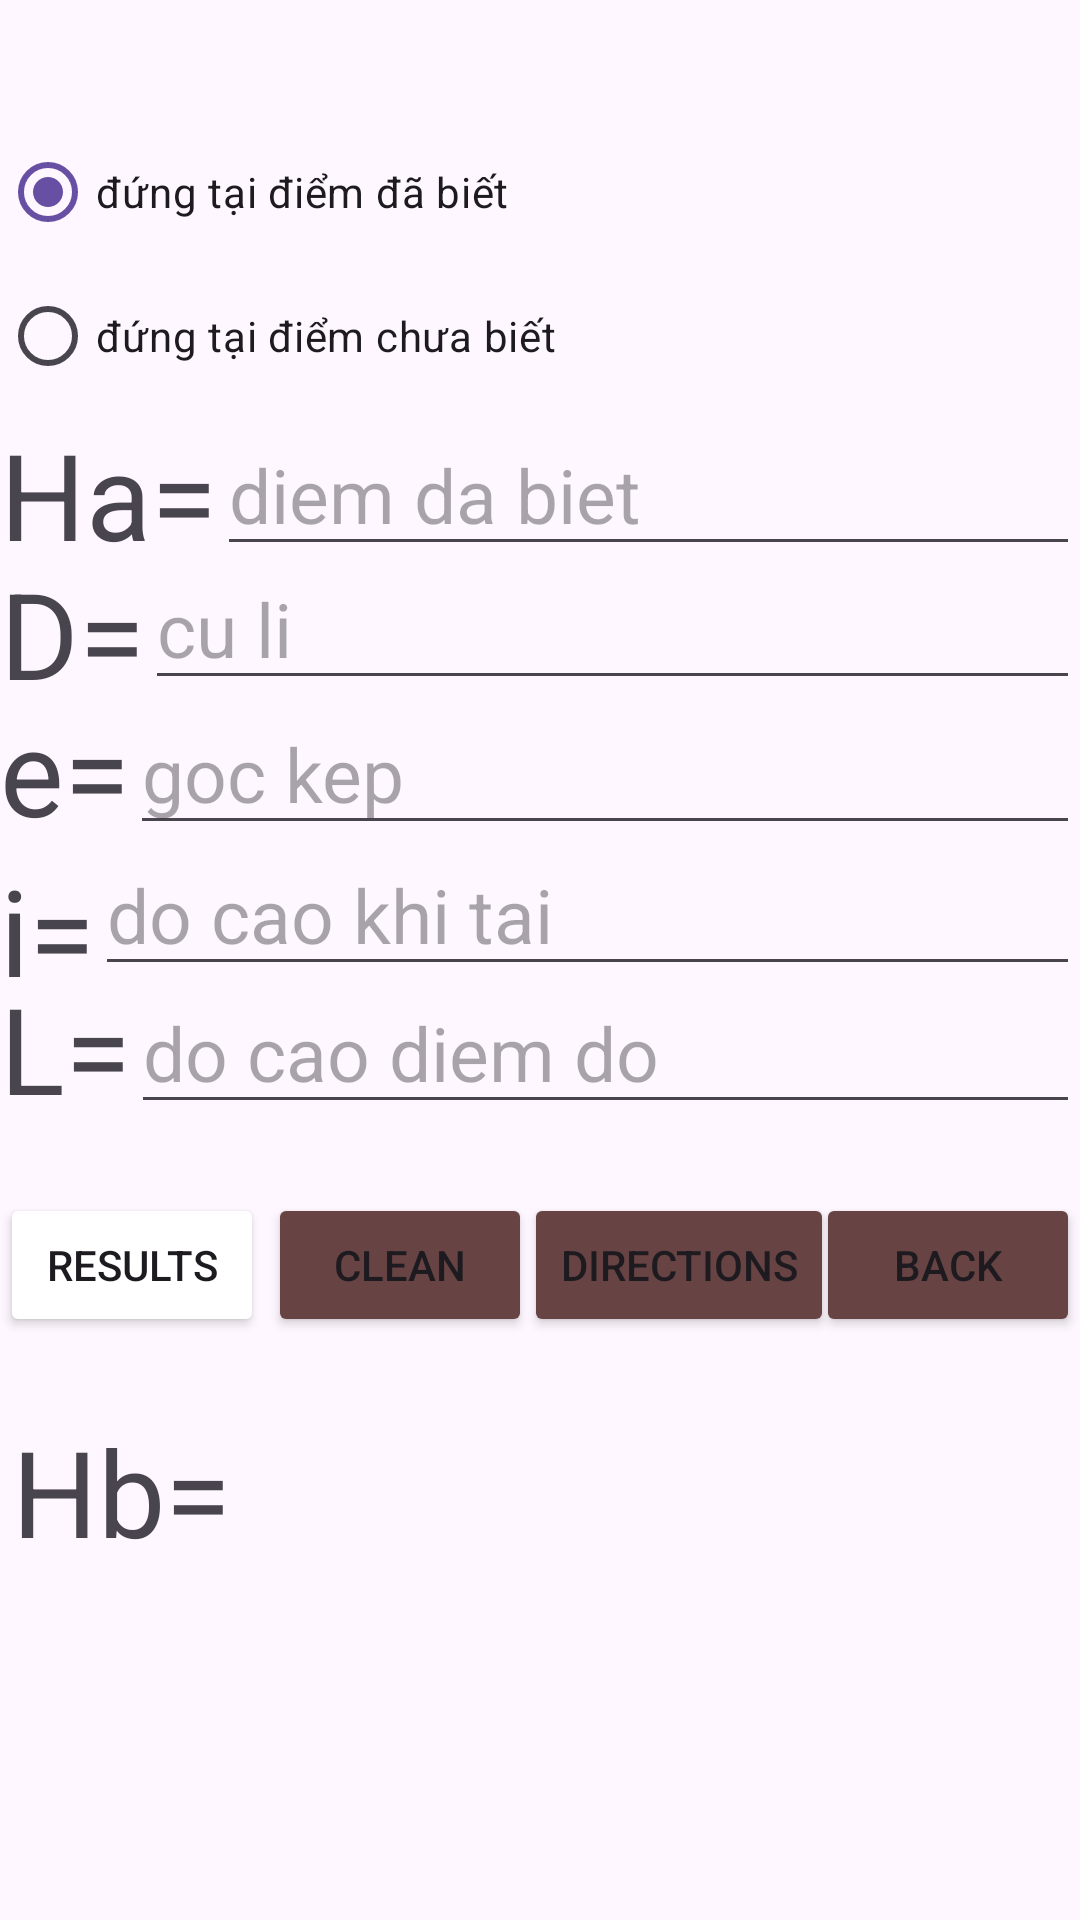

Produce the Android XML layout that renders to this screen, including the resource entries it uses.
<!-- AndroidManifest.xml: application theme Theme.Artillery -->
<!-- res/layout/gaochengscreen_design.xml -->
<?xml version="1.0" encoding="utf-8"?>
<androidx.constraintlayout.widget.ConstraintLayout xmlns:android="http://schemas.android.com/apk/res/android"
    xmlns:app="http://schemas.android.com/apk/res-auto"
    xmlns:tools="http://schemas.android.com/tools"
    android:layout_width="match_parent"
    android:layout_height="match_parent"
    android:layout_margin="10dp"

    tools:context=".todo.GaochengScreen">


    <TextView
        android:id="@+id/hbgc"
        android:layout_width="0sp"
        android:layout_height="wrap_content"
        android:layout_marginTop="14dp"
        android:text=""
        android:textSize="40sp"
        app:layout_constraintBottom_toBottomOf="parent"
        app:layout_constraintEnd_toEndOf="parent"
        app:layout_constraintHorizontal_bias="0.0"
        app:layout_constraintStart_toEndOf="@+id/editText"
        app:layout_constraintTop_toTopOf="parent"
        app:layout_constraintVertical_bias="0.789" />

    <RadioGroup
            android:id="@+id/rgip"
            android:layout_width="0dp"
            android:layout_height="wrap_content"
            android:layout_marginTop="40dp"
            app:layout_constraintEnd_toEndOf="parent"
            app:layout_constraintHorizontal_bias="0.0"
            app:layout_constraintStart_toStartOf="parent"
            app:layout_constraintTop_toTopOf="parent">

            <RadioButton
                android:id="@+id/rb_1"
                android:layout_width="wrap_content"
                android:layout_height="wrap_content"
                android:text="đứng tại điểm đã biết"
                app:layout_constraintBottom_toBottomOf="parent"
                app:layout_constraintEnd_toEndOf="parent"
                app:layout_constraintHorizontal_bias="0.0"
                app:layout_constraintStart_toStartOf="parent"
                app:layout_constraintTop_toTopOf="parent"
                app:layout_constraintVertical_bias="0.035"
                android:checked="true"/>

            <RadioButton
                android:id="@+id/rb_2"
                android:layout_width="wrap_content"
                android:layout_height="wrap_content"
                android:text="đứng tại điểm chưa biết"
                app:layout_constraintBottom_toBottomOf="parent"
                app:layout_constraintEnd_toEndOf="parent"
                app:layout_constraintHorizontal_bias="0.0"
                app:layout_constraintStart_toStartOf="parent"
                app:layout_constraintTop_toTopOf="parent"
                app:layout_constraintVertical_bias="0.106" />

    </RadioGroup>

        <TextView
            android:id="@+id/hagc"
            android:layout_width="wrap_content"
            android:layout_height="wrap_content"
            android:text="Ha="
            android:textSize="40sp"
            app:layout_constraintBottom_toBottomOf="parent"
            app:layout_constraintEnd_toEndOf="parent"
            app:layout_constraintHorizontal_bias="0.0"
            app:layout_constraintStart_toStartOf="parent"
            app:layout_constraintTop_toTopOf="parent"
            app:layout_constraintVertical_bias="0.235" />

        <EditText
            android:id="@+id/haip"
            android:layout_width="0dp"
            android:layout_height="wrap_content"
            android:hint="diem da biet"

            android:textSize="25sp"
            app:layout_constraintBottom_toBottomOf="parent"
            app:layout_constraintEnd_toEndOf="parent"
            app:layout_constraintHorizontal_bias="1.0"
            app:layout_constraintStart_toEndOf="@+id/hagc"
            app:layout_constraintTop_toTopOf="parent"
            app:layout_constraintVertical_bias="0.234" />

        <TextView
            android:id="@+id/textView4"
            android:layout_width="wrap_content"
            android:layout_height="wrap_content"
            android:text="D="
            android:textSize="40sp"
            app:layout_constraintBottom_toBottomOf="parent"
            app:layout_constraintEnd_toEndOf="parent"
            app:layout_constraintHorizontal_bias="0.0"
            app:layout_constraintStart_toStartOf="parent"
            app:layout_constraintTop_toTopOf="parent"
            app:layout_constraintVertical_bias="0.314" />

        <TextView
            android:id="@+id/textView5"
            android:layout_width="wrap_content"
            android:layout_height="wrap_content"
            android:text="L="
            android:textSize="40sp"
            app:layout_constraintBottom_toBottomOf="parent"
            app:layout_constraintEnd_toEndOf="parent"
            app:layout_constraintHorizontal_bias="0.0"
            app:layout_constraintStart_toStartOf="parent"
            app:layout_constraintTop_toTopOf="parent"
            app:layout_constraintVertical_bias="0.55" />

        <TextView
            android:id="@+id/textView3"
            android:layout_width="wrap_content"
            android:layout_height="wrap_content"
            android:text="e="
            android:textSize="40sp"
            app:layout_constraintBottom_toBottomOf="parent"
            app:layout_constraintEnd_toEndOf="parent"
            app:layout_constraintHorizontal_bias="0.0"
            app:layout_constraintStart_toStartOf="parent"
            app:layout_constraintTop_toTopOf="parent"
            app:layout_constraintVertical_bias="0.392" />

        <TextView
            android:id="@+id/textView6"
            android:layout_width="wrap_content"
            android:layout_height="wrap_content"
            android:text="i="
            android:textSize="40sp"
            app:layout_constraintStart_toStartOf="parent"
            app:layout_constraintTop_toBottomOf="@+id/textView3" />

        <EditText
            android:id="@+id/dip"
            android:layout_width="0dp"
            android:layout_height="wrap_content"
            android:hint="cu li"
            android:inputType="numberDecimal"
            android:textSize="25sp"
            app:layout_constraintBottom_toBottomOf="parent"
            app:layout_constraintEnd_toEndOf="parent"
            app:layout_constraintHorizontal_bias="0.0"
            app:layout_constraintStart_toEndOf="@+id/textView4"
            app:layout_constraintTop_toTopOf="parent"
            app:layout_constraintVertical_bias="0.31" />

        <EditText
            android:id="@+id/iip"
            android:layout_width="0dp"
            android:layout_height="wrap_content"
            android:hint="do cao khi tai"
            android:inputType="numberDecimal"
            android:textSize="25sp"
            app:layout_constraintBottom_toBottomOf="parent"
            app:layout_constraintEnd_toEndOf="parent"
            app:layout_constraintHorizontal_bias="0.0"
            app:layout_constraintStart_toEndOf="@+id/textView6"
            app:layout_constraintTop_toTopOf="parent"
            app:layout_constraintVertical_bias="0.472" />

        <EditText
            android:id="@+id/eip"
            android:layout_width="0dp"
            android:layout_height="wrap_content"
            android:hint="goc kep"
            android:inputType="numberDecimal|numberSigned"
            android:textSize="25sp"
            app:layout_constraintBottom_toBottomOf="parent"
            app:layout_constraintEnd_toEndOf="parent"
            app:layout_constraintHorizontal_bias="0.0"
            app:layout_constraintStart_toEndOf="@+id/textView3"
            app:layout_constraintTop_toTopOf="parent"
            app:layout_constraintVertical_bias="0.392" />

        <EditText
            android:id="@+id/lip"
            android:layout_width="0dp"
            android:layout_height="wrap_content"
            android:hint="do cao diem do"
            android:inputType="numberDecimal"
            android:textSize="25sp"
            app:layout_constraintBottom_toBottomOf="parent"
            app:layout_constraintEnd_toEndOf="parent"
            app:layout_constraintHorizontal_bias="1.0"
            app:layout_constraintStart_toEndOf="@+id/textView5"
            app:layout_constraintTop_toTopOf="parent"
            app:layout_constraintVertical_bias="0.55" />

    <Button
        android:id="@+id/resultsgc"
        android:layout_width="wrap_content"
        android:layout_height="wrap_content"
        android:backgroundTint="#684343"
        android:backgroundTintMode="add"
        android:onClick="results_btn"
        android:text="Results"
        app:cornerRadius="9dp"
        app:iconPadding="9dp"
        app:layout_constraintBottom_toBottomOf="parent"
        app:layout_constraintEnd_toEndOf="parent"
        app:layout_constraintHorizontal_bias="0.0"
        app:layout_constraintStart_toStartOf="parent"
        app:layout_constraintTop_toTopOf="parent"
        app:layout_constraintVertical_bias="0.672" />

        <Button
            android:id="@+id/toggleButton3"
            android:layout_width="wrap_content"
            android:layout_height="wrap_content"
            android:backgroundTint="#684343"
            android:text="Clean"
            app:cornerRadius="9dp"
            app:layout_constraintBottom_toBottomOf="parent"
            app:layout_constraintEnd_toEndOf="parent"
            app:layout_constraintHorizontal_bias="0.328"
            app:layout_constraintStart_toStartOf="parent"
            app:layout_constraintTop_toTopOf="parent"
            app:layout_constraintVertical_bias="0.672" />

    <Button
        android:id="@+id/toggleButton4"
        android:layout_width="wrap_content"
        android:layout_height="wrap_content"
        android:backgroundTint="#684343"
        android:onClick="setPopup"
        android:text="Directions"
        app:cornerRadius="9dp"
        app:layout_constraintBottom_toBottomOf="parent"
        app:layout_constraintEnd_toEndOf="parent"
        app:layout_constraintHorizontal_bias="0.681"
        app:layout_constraintStart_toStartOf="parent"
        app:layout_constraintTop_toTopOf="parent"
        app:layout_constraintVertical_bias="0.672" />

    <Button
        android:id="@+id/toggleButton5"
        android:layout_width="wrap_content"
        android:layout_height="wrap_content"
        android:backgroundTint="#684343"
        android:text="Back"
        app:cornerRadius="9dp"
        app:layout_constraintBottom_toBottomOf="parent"
        app:layout_constraintEnd_toEndOf="parent"
        app:layout_constraintHorizontal_bias="1.0"
        app:layout_constraintStart_toStartOf="parent"
        app:layout_constraintTop_toTopOf="parent"
        app:layout_constraintVertical_bias="0.672" />

    <TextView
        android:id="@+id/editText"
        android:layout_width="wrap_content"
        android:layout_height="wrap_content"
        android:layout_marginStart="4dp"
        android:text="Hb="
        android:textSize="40sp"
        app:layout_constraintBottom_toBottomOf="parent"
        app:layout_constraintStart_toStartOf="@+id/rgip"
        app:layout_constraintTop_toBottomOf="@+id/resultsgc"
        app:layout_constraintVertical_bias="0.175" />

</androidx.constraintlayout.widget.ConstraintLayout>
<!-- resources referenced by this layout -->
<resources>
  <style name="Theme.Artillery" parent="Base.Theme.Artillery" />
  <style name="Base.Theme.Artillery" parent="Theme.Material3.DayNight.NoActionBar">
          
          
      </style>
</resources>
